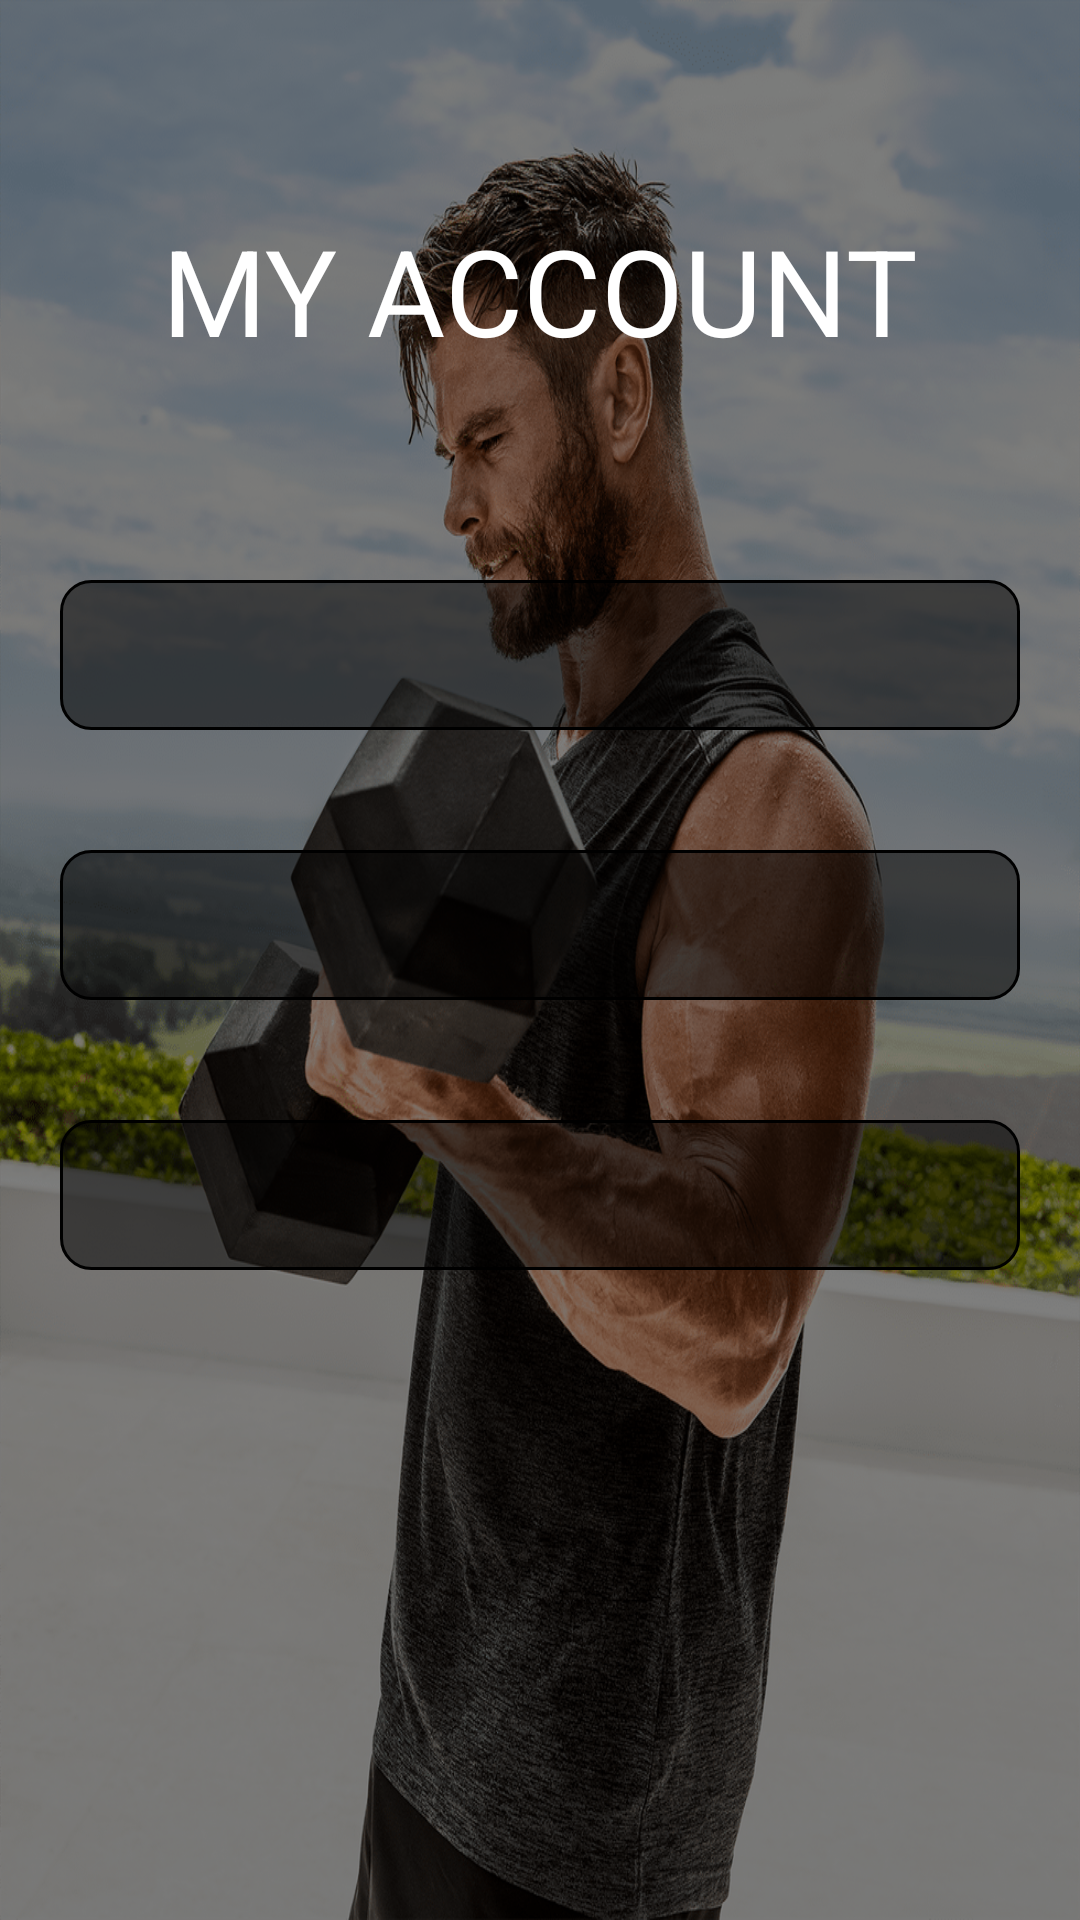

Android layout source for this screen:
<!-- AndroidManifest.xml: application theme Theme.FitnessCenter -->
<!-- res/layout/fragment_account.xml -->
<?xml version="1.0" encoding="utf-8"?>
<androidx.constraintlayout.widget.ConstraintLayout xmlns:android="http://schemas.android.com/apk/res/android"
    xmlns:tools="http://schemas.android.com/tools"
    android:layout_width="match_parent"
    android:layout_height="match_parent"
    xmlns:app="http://schemas.android.com/apk/res-auto"
    android:background="@drawable/bg_images"
    tools:context=".fragments.AccountFragment">

    <androidx.constraintlayout.widget.ConstraintLayout
        android:layout_width="match_parent"
        android:layout_height="match_parent"
        android:background="#80000000"
        app:layout_constraintBottom_toBottomOf="parent"
        app:layout_constraintEnd_toEndOf="parent"
        app:layout_constraintHorizontal_bias="0.0"
        app:layout_constraintStart_toStartOf="parent"
        app:layout_constraintTop_toTopOf="parent"
        app:layout_constraintVertical_bias="0.0">

        <TextView
            android:id="@+id/title"
            android:layout_width="wrap_content"
            android:layout_height="wrap_content"
            android:layout_marginTop="70dp"
            android:text="MY ACCOUNT"
            android:textColor="@color/white"
            android:textSize="40sp"
            app:layout_constraintEnd_toEndOf="parent"
            app:layout_constraintStart_toStartOf="parent"
            app:layout_constraintTop_toTopOf="parent" />

        <LinearLayout
            android:id="@+id/layout"
            android:layout_width="match_parent"
            android:layout_height="wrap_content"
            android:layout_marginTop="50dp"
            android:orientation="vertical"
            app:layout_constraintEnd_toEndOf="parent"
            app:layout_constraintStart_toStartOf="parent"
            app:layout_constraintTop_toBottomOf="@+id/title">

            <TextView
                android:id="@+id/name"
                android:layout_width="match_parent"
                android:layout_height="50dp"
                android:layout_margin="20dp"
                android:background="@drawable/btn1_bg"
                android:gravity="center_vertical"
                android:paddingLeft="10dp"
                android:textColor="@color/white" />

            <TextView
                android:id="@+id/email"
                android:layout_width="match_parent"
                android:layout_height="50dp"
                android:layout_margin="20dp"
                android:background="@drawable/btn1_bg"
                android:gravity="center_vertical"
                android:paddingLeft="10dp"
                android:textColor="@color/white" />

            <TextView
                android:id="@+id/wic"
                android:layout_width="match_parent"
                android:layout_height="50dp"
                android:layout_margin="20dp"
                android:background="@drawable/btn1_bg"

                android:gravity="center_vertical"
                android:paddingLeft="10dp"
                android:textColor="@color/white" />
        </LinearLayout>
        
        <ProgressBar
            android:layout_width="wrap_content"
            android:layout_height="wrap_content"
            app:layout_constraintBottom_toBottomOf="parent"
            app:layout_constraintEnd_toEndOf="parent"
            android:id="@+id/pg"
            android:visibility="gone"
            app:layout_constraintStart_toStartOf="parent"
            app:layout_constraintTop_toTopOf="parent" />
    </androidx.constraintlayout.widget.ConstraintLayout>
</androidx.constraintlayout.widget.ConstraintLayout>
<!-- resources referenced by this layout -->
<resources>
  <!-- drawable bg_images: jpg bitmap (drawable, 623321 bytes) -->
  <!-- drawable btn1_bg (drawable) -->
  <?xml version="1.0" encoding="utf-8"?>
  <shape xmlns:android="http://schemas.android.com/apk/res/android">
      <solid android:color="@color/green"/>
  
      <stroke android:width="1dp"
          android:color="@color/green"
          />
  
      <padding android:left="1dp"
          android:top="1dp"
          android:right="1dp"
          android:bottom="1dp"
          />
      <gradient
          android:centerColor="#80000000"
          android:startColor="#80000000"
          android:endColor="#80000000"/>
  
      <corners android:radius="10dp"/>
  </shape>
  <style name="Theme.FitnessCenter" parent="Theme.MaterialComponents.DayNight.NoActionBar">
          
          <item name="colorPrimary">@color/purple_500</item>
          <item name="colorPrimaryVariant">@color/purple_700</item>
          <item name="colorOnPrimary">@color/white</item>
          
          <item name="colorSecondary">@color/teal_200</item>
          <item name="colorSecondaryVariant">@color/teal_700</item>
          <item name="colorOnSecondary">@color/black</item>
          
          <item name="android:statusBarColor" tools:targetApi="l">?attr/colorPrimaryVariant</item>
          
      </style>
  <!-- not gathered from this repository: default colours our renderer supplied (Android Studio template values) -->
  <color name="purple_500">#FF6200EE</color>
  <color name="purple_700">#FF3700B3</color>
  <color name="teal_200">#FF03DAC5</color>
  <color name="teal_700">#FF018786</color>
  <color name="black">#FF000000</color>
  <color name="white">#FFFFFFFF</color>
</resources>
